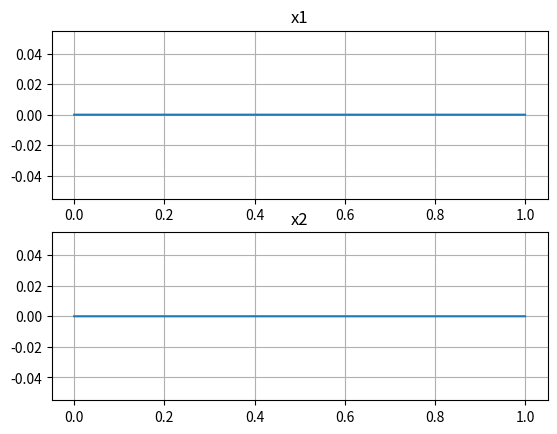

Source code (Python):
import numpy as np
import matplotlib.pyplot as plt


def main():
    fs = 44100
    t = np.arange(fs) / fs
    x1 = np.zeros(fs, dtype=float)
    #x1[fs // 2 - 500 + 1: fs // 2 + 500 + 1] = 1
    x2 = np.zeros(fs, dtype=float)
    #x2[fs // 4 - 1000 + 1: fs // 4 + 100 + 1] = 1

    plt.subplot(2, 1, 1)
    plt.title('x1')
    plt.plot(t, x1)
    plt.grid()
    plt.subplot(2, 1, 2)
    plt.title('x2')
    plt.plot(t, x2)
    plt.grid()
    plt.show()

    # 信号の正規化
    energy = np.sum(x1 ** 2) / fs
    xx1 = x1 / np.sqrt(energy)
    print(np.sum(xx1 ** 2) / fs)

    # 平均時間
    t_c = np.sum(t * xx1 ** 2) / fs

    # eq1
    sigma_t1 = np.sum((t - t_c) ** 2 * xx1 ** 2) / fs

    # eq2
    t_c1 = np.sum(t * xx1 ** 2) / fs
    t_c2 = np.sum(t ** 2 * xx1 ** 2) / fs
    sigma_t2 = t_c2 - t_c1 ** 2

    # eq3
    sigma_t3 = (fs / np.sum(x1 ** 2)) / 3 * (2 * (500.5 / fs) ** 3)

    print('平均時間 : {}'.format(t_c))
    print('eq1 : {}'.format(sigma_t1))
    print('eq2 : {}'.format(sigma_t2))
    print('eq3 : {}'.format(sigma_t3))

if __name__ == "__main__":
    main()
